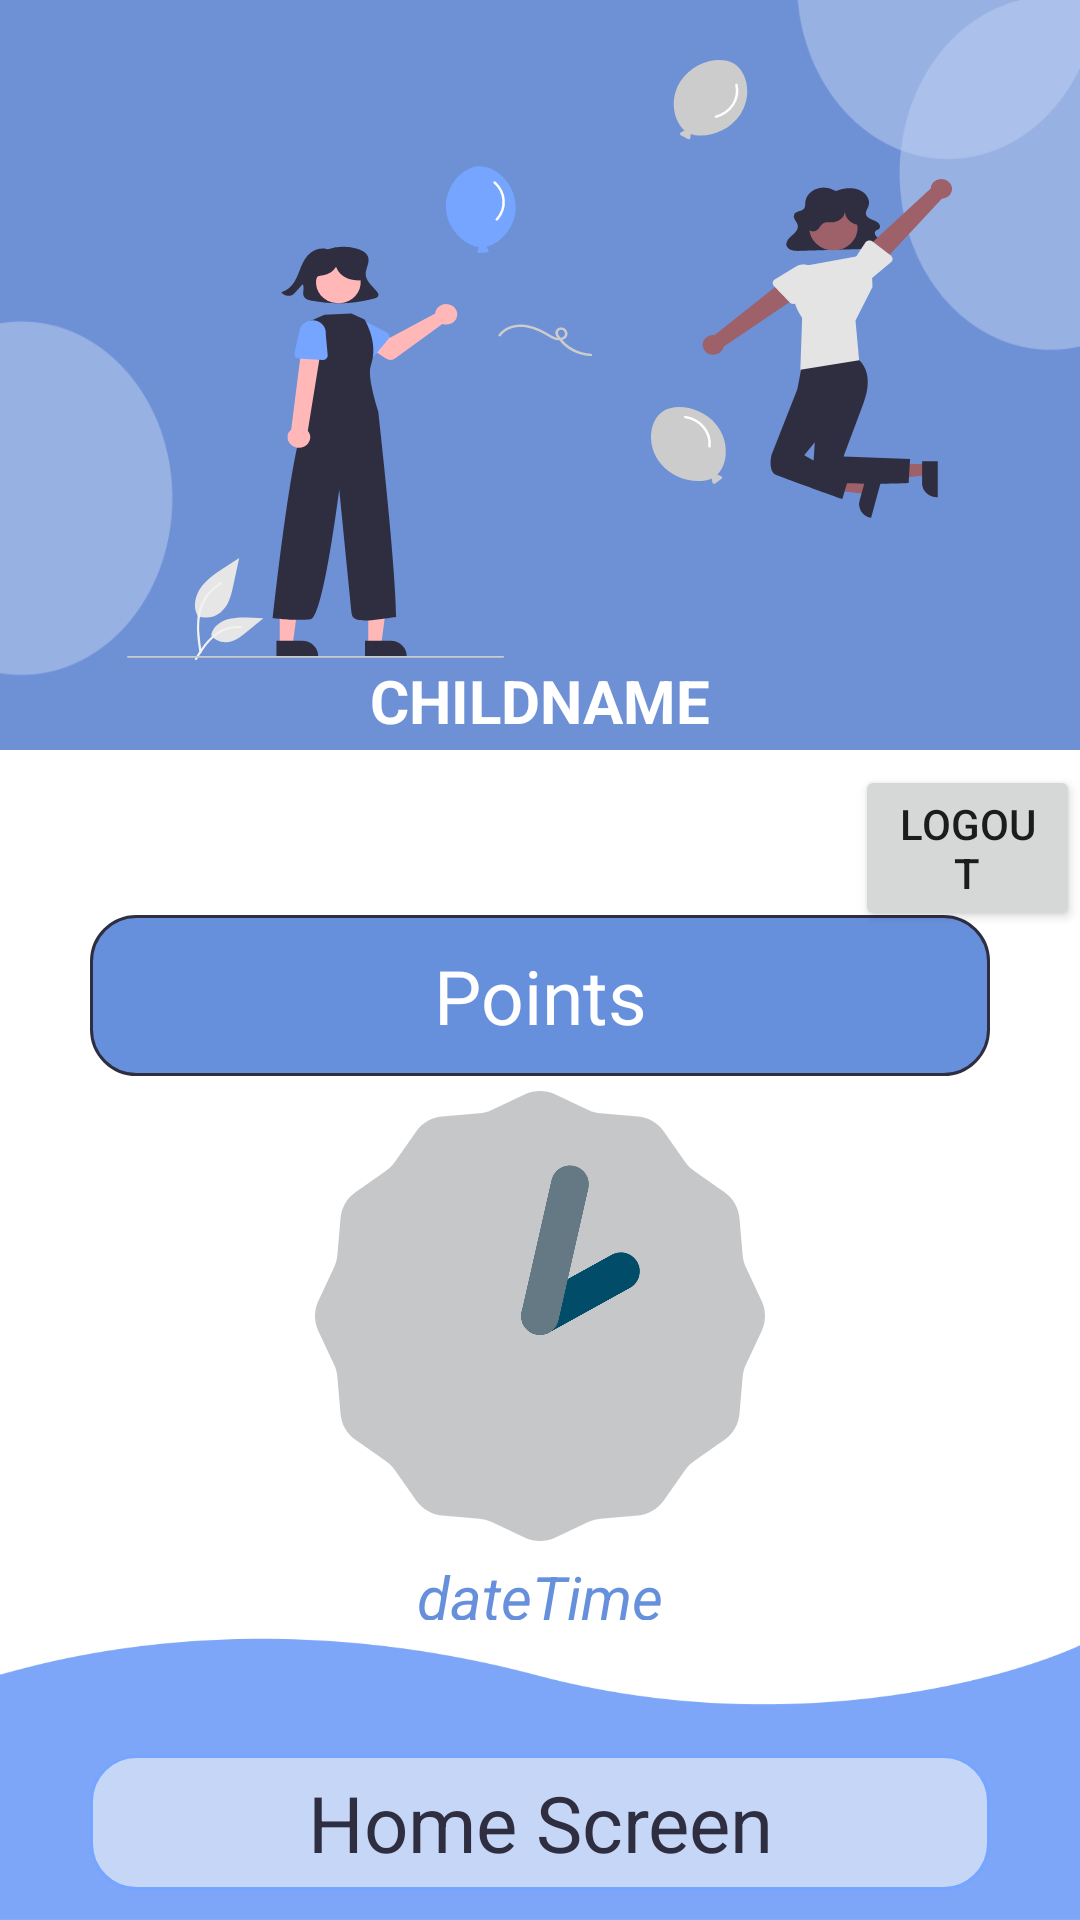

The Android layout XML behind this screen, and the referenced resources:
<!-- AndroidManifest.xml: application theme Theme.FamilFunctions_Team14 -->
<!-- res/layout/fragment_child_home.xml -->
<?xml version="1.0" encoding="utf-8"?>
<RelativeLayout xmlns:android="http://schemas.android.com/apk/res/android"
    xmlns:tools="http://schemas.android.com/tools"
    android:layout_width="match_parent"
    android:layout_height="match_parent"
    tools:context=".ChildHomeFragment">

    <ImageView
        android:id="@+id/parent_image_background"
        android:layout_width="wrap_content"
        android:layout_height="250dp"
        android:layout_marginTop="0dp"
        android:background="@drawable/user_spotlight" />

    <ImageView
        android:id="@+id/child_home_photo"
        android:layout_width="275dp"
        android:layout_height="200dp"
        android:layout_marginTop="20dp"
        android:layout_centerHorizontal="true"
        android:background="@drawable/child_main_photo"/>


    <TextView
        android:id="@+id/childName"
        android:layout_width="wrap_content"
        android:layout_height="wrap_content"
        android:layout_centerHorizontal="true"
        android:layout_below="@id/child_home_photo"
        android:text="childName"
        android:textAllCaps="true"
        android:textColor="@color/white"
        android:textSize="20dp"
        android:textStyle="bold" />

    <Button
        android:id="@+id/logout"
        android:layout_width="wrap_content"
        android:layout_height="wrap_content"
        android:layout_marginTop="5dp"
        android:layout_marginStart="285dp"
        android:layout_below="@id/parent_image_background"
        android:text="logout"
        />

    <TextView
        android:id="@+id/pointsTxt"
        android:layout_width="300dp"
        android:layout_height="wrap_content"
        android:layout_below="@id/parent_image_background"
        android:layout_marginTop="55dp"
        android:background="@drawable/points_background"
        android:layout_centerHorizontal="true"
        android:padding="10dp"
        android:text="Points"
        android:textAlignment="center"
        android:textSize="25dp"
        android:textColor="@color/white"/>

    <AnalogClock
        android:id="@+id/clock"
        android:layout_width="150dp"
        android:layout_height="150dp"
        android:layout_marginTop="5dp"
        android:layout_below="@id/pointsTxt"
        android:layout_centerHorizontal="true"/>

    <TextView
        android:layout_width="wrap_content"
        android:layout_height="wrap_content"
        android:id="@+id/dateTime"
        android:text="dateTime"
        android:textStyle="italic"
        android:textSize="20dp"
        android:textColor="@color/primary_dark"
        android:layout_below="@id/clock"
        android:layout_marginTop="5dp"
        android:layout_centerHorizontal="true"/>

    <ImageView
        android:id="@+id/parent_background_bottom"
        android:layout_width="wrap_content"
        android:layout_height="100dp"
        android:layout_alignParentBottom="true"
        android:background="@drawable/code_image_background"/>

    <TextView
        android:id="@+id/familyLinkCode"
        android:layout_width="300dp"
        android:layout_height="wrap_content"
        android:background="@drawable/link_code_background"
        android:text="Home Screen"
        android:textAlignment="center"
        android:padding="5dp"
        android:textColor="@color/navy"
        android:textSize="26dp"
        android:layout_marginBottom="10dp"
        android:layout_centerHorizontal="true"
        android:layout_alignParentBottom="true"/>

</RelativeLayout>
<!-- resources referenced by this layout -->
<resources>
  <color name="navy">#2f2e41</color>
  <color name="primary_dark">#6790DC</color>
  <color name="white">#FFFFFFFF</color>
  <!-- drawable child_main_photo: vector/xml drawable (drawable, 10029 chars, omitted) -->
  <!-- drawable code_image_background: png bitmap (drawable-v24, 17094 bytes) -->
  <!-- drawable link_code_background (drawable) -->
  <?xml version="1.0" encoding="utf-8"?>
  <shape xmlns:android="http://schemas.android.com/apk/res/android">
      <corners android:radius="15dp"/>
      <solid android:color="@color/lightBlue"/>
      <stroke android:width="1dp"
          android:color="@color/primary_light"/>
  </shape>
  <!-- drawable points_background (drawable) -->
  <?xml version="1.0" encoding="utf-8"?>
  <shape xmlns:android="http://schemas.android.com/apk/res/android">
      <corners android:radius="15dp"/>
      <solid android:color="@color/primary_dark"/>
      <stroke android:width="1dp"
          android:color="@color/navy"/>
  </shape>
  <!-- drawable user_spotlight: png bitmap (drawable-v24, 29474 bytes) -->
  <style name="Theme.FamilFunctions_Team14" parent="Theme.MaterialComponents.DayNight.DarkActionBar">
          
          <item name="colorPrimary">@color/primary_light</item>
          <item name="colorPrimaryVariant">@color/primary_dark</item>
          <item name="colorOnPrimary">@color/white</item>
          
          <item name="colorSecondary">@color/teal_200</item>
          <item name="colorSecondaryVariant">@color/teal_700</item>
          <item name="colorOnSecondary">@color/black</item>
          
          <item name="android:statusBarColor">?attr/colorPrimaryVariant</item>
          
      </style>
  <color name="lightBlue">#C5D6F7</color>
  <color name="primary_light">#75a5ff</color>
  <color name="teal_200">#75a5ff</color>
  <color name="teal_700">#6790DC</color>
  <color name="black">#FF000000</color>
</resources>
